Image classification data set "recaptcha_tiles" (likeblossom/breaking-reCAPTCHA on GitHub). Class labels (12): bicycle, bridge, bus, car, chimney, crosswalk, hydrant, motorcycle, mountain, stairs, tractor, traffic light.

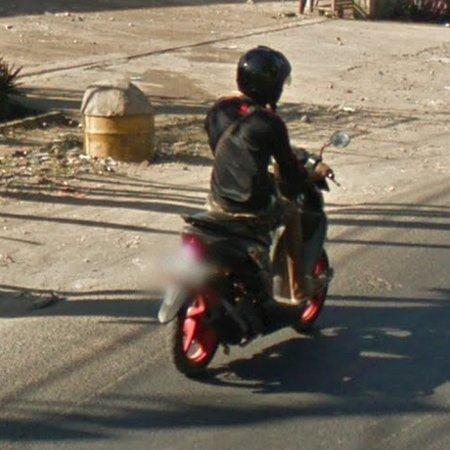
Label: motorcycle

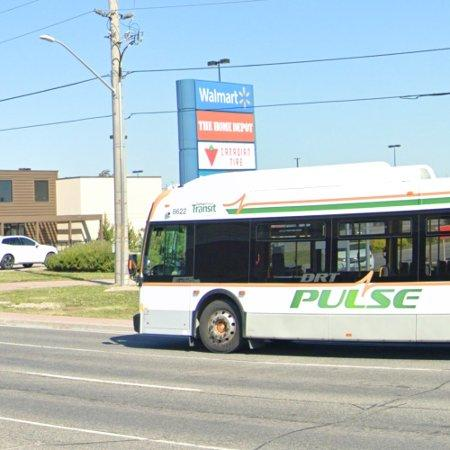
Label: bus

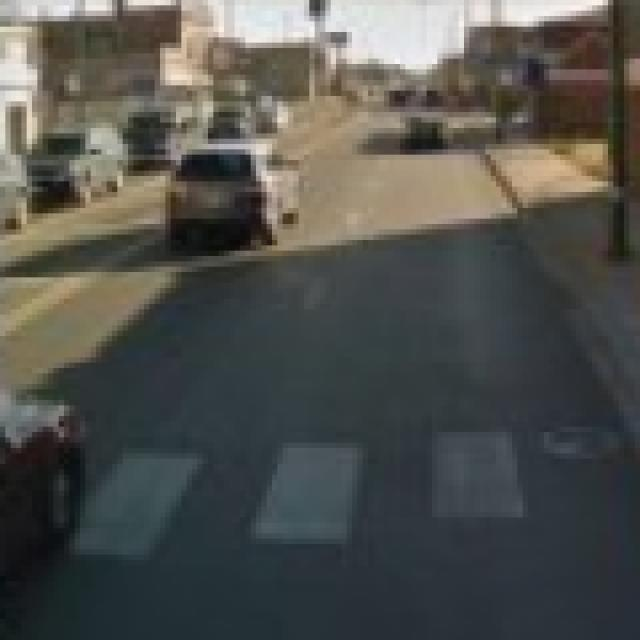
Label: crosswalk

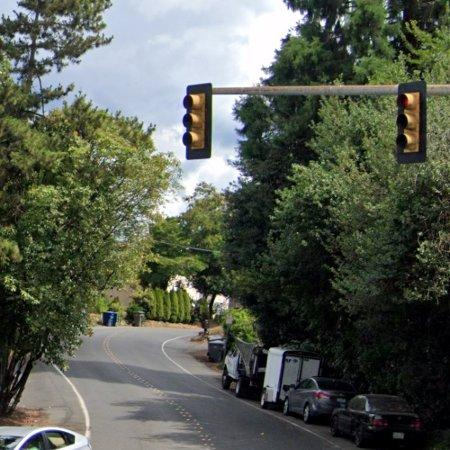
Label: bicycle

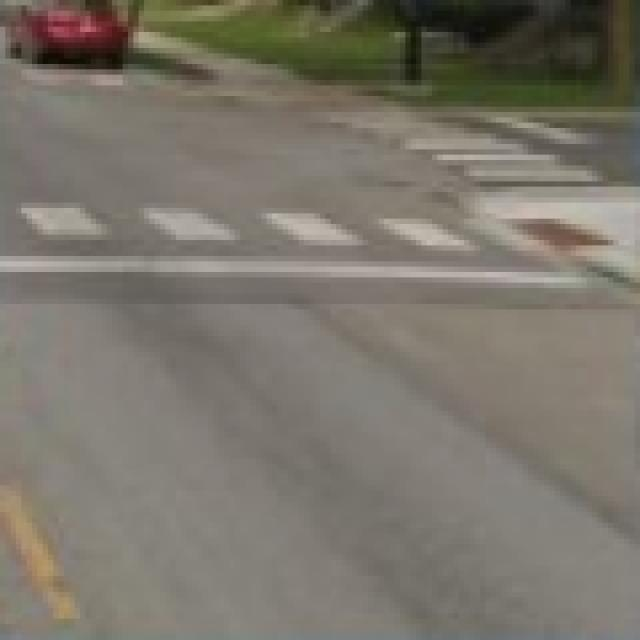
Label: crosswalk

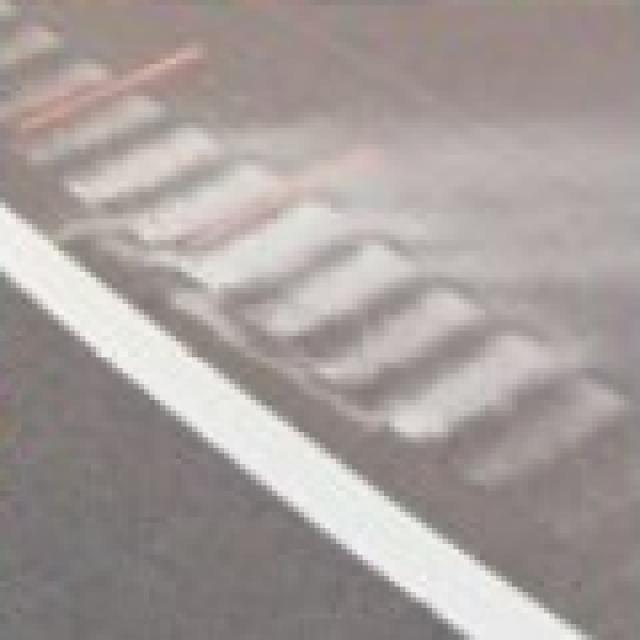
Label: crosswalk
